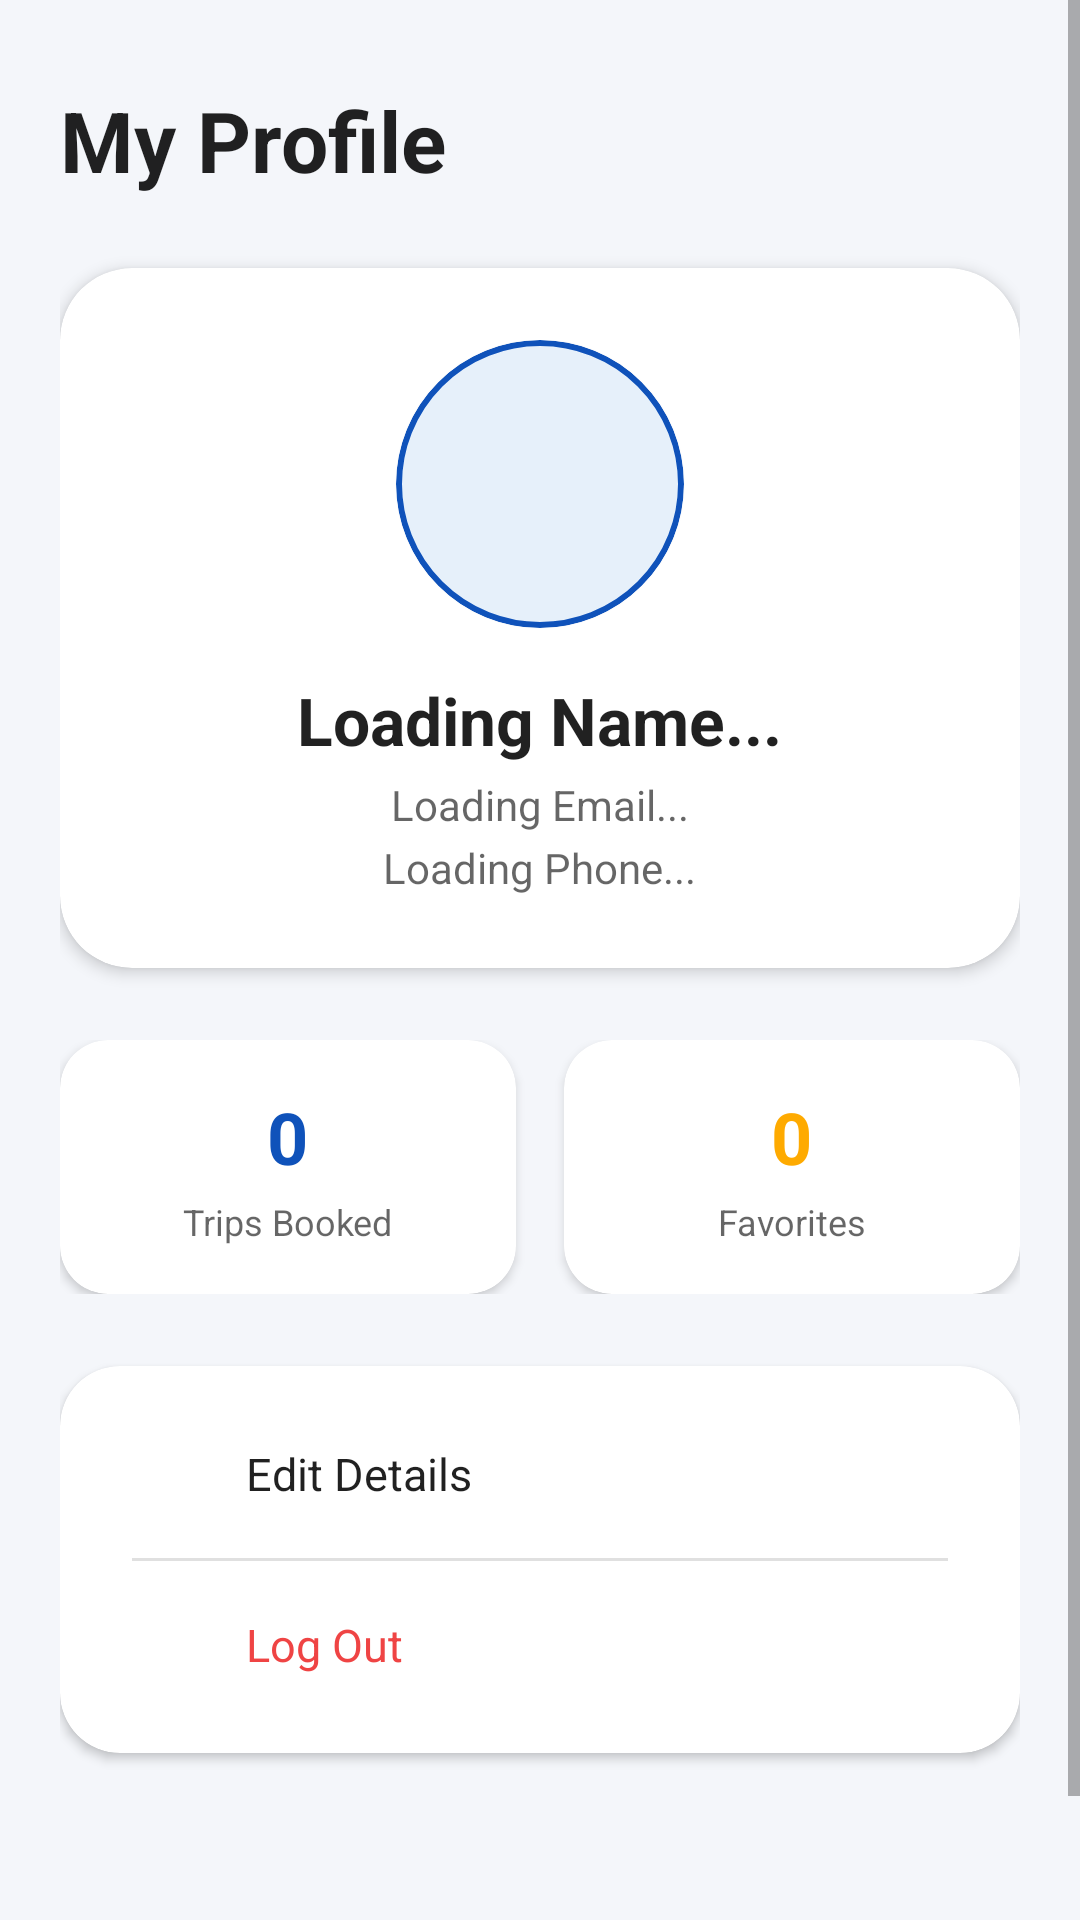

This screen was rendered from an Android layout file. Write that file and the resources it references.
<!-- AndroidManifest.xml: application theme Theme.TravelEase -->
<!-- res/layout/fragment_profile.xml -->
<?xml version="1.0" encoding="utf-8"?>
<ScrollView xmlns:android="http://schemas.android.com/apk/res/android"
    xmlns:app="http://schemas.android.com/apk/res-auto"
    android:layout_width="match_parent"
    android:layout_height="match_parent"
    android:background="?attr/android:windowBackground"
    android:fillViewport="true">

    <LinearLayout
        android:layout_width="match_parent"
        android:layout_height="wrap_content"
        android:orientation="vertical"
        android:padding="20dp">

        
        <TextView
            android:layout_width="wrap_content"
            android:layout_height="wrap_content"
            android:text="My Profile"
            android:textSize="28sp"
            android:textStyle="bold"
            android:textColor="?android:attr/textColorPrimary"
            android:layout_marginTop="8dp"
            android:layout_marginBottom="24dp" />

        
        <com.google.android.material.card.MaterialCardView
            android:layout_width="match_parent"
            android:layout_height="wrap_content"
            app:cardCornerRadius="24dp"
            app:cardElevation="3dp"
            app:strokeWidth="0dp"
            app:cardBackgroundColor="?attr/colorSurface"
            android:layout_marginBottom="24dp">

            <LinearLayout
                android:layout_width="match_parent"
                android:layout_height="wrap_content"
                android:orientation="vertical"
                android:padding="24dp"
                android:gravity="center">

                
                <com.google.android.material.card.MaterialCardView
                    android:layout_width="96dp"
                    android:layout_height="96dp"
                    app:cardCornerRadius="48dp"
                    app:strokeColor="@color/primary_blue"
                    app:strokeWidth="2dp"
                    app:cardBackgroundColor="@color/primary_blue_light"
                    android:layout_marginBottom="16dp">

                    <ImageView
                        android:id="@+id/avatarImage"
                        android:layout_width="match_parent"
                        android:layout_height="match_parent"
                        android:src="@drawable/ic_profile"
                        app:tint="@color/primary_blue"
                        android:padding="16dp"
                        android:contentDescription="@null" />
                </com.google.android.material.card.MaterialCardView>

                
                <TextView
                    android:id="@+id/profileNameText"
                    android:layout_width="wrap_content"
                    android:layout_height="wrap_content"
                    android:text="Loading Name..."
                    android:textSize="22sp"
                    android:textStyle="bold"
                    android:textColor="?android:attr/textColorPrimary" />

                <TextView
                    android:id="@+id/profileEmailText"
                    android:layout_width="wrap_content"
                    android:layout_height="wrap_content"
                    android:text="Loading Email..."
                    android:textSize="14sp"
                    android:textColor="?android:attr/textColorSecondary"
                    android:layout_marginTop="4dp" />

                <TextView
                    android:id="@+id/profilePhoneText"
                    android:layout_width="wrap_content"
                    android:layout_height="wrap_content"
                    android:text="Loading Phone..."
                    android:textSize="14sp"
                    android:textColor="?android:attr/textColorSecondary"
                    android:layout_marginTop="2dp" />
            </LinearLayout>
        </com.google.android.material.card.MaterialCardView>

        
        <LinearLayout
            android:layout_width="match_parent"
            android:layout_height="wrap_content"
            android:orientation="horizontal"
            android:weightSum="2"
            android:layout_marginBottom="24dp">

            
            <com.google.android.material.card.MaterialCardView
                android:layout_width="0dp"
                android:layout_height="wrap_content"
                android:layout_weight="1"
                android:layout_marginEnd="8dp"
                app:cardCornerRadius="16dp"
                app:cardElevation="2dp"
                app:strokeWidth="0dp"
                app:cardBackgroundColor="?attr/colorSurface">

                <LinearLayout
                    android:layout_width="match_parent"
                    android:layout_height="wrap_content"
                    android:orientation="vertical"
                    android:padding="16dp"
                    android:gravity="center">

                    <TextView
                        android:id="@+id/tripsCountText"
                        android:layout_width="wrap_content"
                        android:layout_height="wrap_content"
                        android:text="0"
                        android:textSize="24sp"
                        android:textStyle="bold"
                        android:textColor="@color/primary_blue" />

                    <TextView
                        android:layout_width="wrap_content"
                        android:layout_height="wrap_content"
                        android:text="@string/profile_trips_booked"
                        android:textSize="12sp"
                        android:textColor="?android:attr/textColorSecondary"
                        android:layout_marginTop="4dp" />
                </LinearLayout>
            </com.google.android.material.card.MaterialCardView>

            
            <com.google.android.material.card.MaterialCardView
                android:layout_width="0dp"
                android:layout_height="wrap_content"
                android:layout_weight="1"
                android:layout_marginStart="8dp"
                app:cardCornerRadius="16dp"
                app:cardElevation="2dp"
                app:strokeWidth="0dp"
                app:cardBackgroundColor="?attr/colorSurface">

                <LinearLayout
                    android:layout_width="match_parent"
                    android:layout_height="wrap_content"
                    android:orientation="vertical"
                    android:padding="16dp"
                    android:gravity="center">

                    <TextView
                        android:id="@+id/favoritesCountText"
                        android:layout_width="wrap_content"
                        android:layout_height="wrap_content"
                        android:text="0"
                        android:textSize="24sp"
                        android:textStyle="bold"
                        android:textColor="@color/accent_orange" />

                    <TextView
                        android:layout_width="wrap_content"
                        android:layout_height="wrap_content"
                        android:text="@string/profile_favorites_saved"
                        android:textSize="12sp"
                        android:textColor="?android:attr/textColorSecondary"
                        android:layout_marginTop="4dp" />
                </LinearLayout>
            </com.google.android.material.card.MaterialCardView>
        </LinearLayout>

        
        <com.google.android.material.card.MaterialCardView
            android:layout_width="match_parent"
            android:layout_height="wrap_content"
            app:cardCornerRadius="20dp"
            app:cardElevation="2dp"
            app:strokeWidth="0dp"
            app:cardBackgroundColor="?attr/colorSurface"
            android:layout_marginBottom="80dp">

            <LinearLayout
                android:layout_width="match_parent"
                android:layout_height="wrap_content"
                android:orientation="vertical"
                android:padding="8dp">

                
                <LinearLayout
                    android:id="@+id/editProfileRow"
                    android:layout_width="match_parent"
                    android:layout_height="56dp"
                    android:orientation="horizontal"
                    android:gravity="center_vertical"
                    android:paddingStart="16dp"
                    android:paddingEnd="16dp"
                    android:clickable="true"
                    android:focusable="true"
                    android:background="?attr/selectableItemBackground">

                    <ImageView
                        android:layout_width="22dp"
                        android:layout_height="22dp"
                        android:src="@drawable/ic_profile"
                        app:tint="@color/primary_blue"
                        android:contentDescription="@null" />

                    <TextView
                        android:layout_width="wrap_content"
                        android:layout_height="wrap_content"
                        android:text="Edit Details"
                        android:textSize="15sp"
                        android:textColor="?android:attr/textColorPrimary"
                        android:layout_marginStart="16dp" />
                </LinearLayout>

                <View
                    android:layout_width="match_parent"
                    android:layout_height="1dp"
                    android:background="?android:attr/dividerHorizontal"
                    android:layout_marginStart="16dp"
                    android:layout_marginEnd="16dp" />



                
                <LinearLayout
                    android:id="@+id/logoutBtn"
                    android:layout_width="match_parent"
                    android:layout_height="56dp"
                    android:orientation="horizontal"
                    android:gravity="center_vertical"
                    android:paddingStart="16dp"
                    android:paddingEnd="16dp"
                    android:clickable="true"
                    android:focusable="true"
                    android:background="?attr/selectableItemBackground">

                    <ImageView
                        android:layout_width="22dp"
                        android:layout_height="22dp"
                        android:src="@drawable/ic_arrow_back"
                        app:tint="@color/accent_red"
                        android:contentDescription="@null" />

                    <TextView
                        android:layout_width="wrap_content"
                        android:layout_height="wrap_content"
                        android:text="@string/profile_btn_logout"
                        android:textSize="15sp"
                        android:textColor="@color/accent_red"
                        android:layout_marginStart="16dp" />
                </LinearLayout>
            </LinearLayout>
        </com.google.android.material.card.MaterialCardView>
    </LinearLayout>
</ScrollView>
<!-- resources referenced by this layout -->
<resources>
  <color name="accent_orange">#FEAA00</color>
  <color name="accent_red">#EF4444</color>
  <color name="primary_blue">#0F52BA</color>
  <color name="primary_blue_light">#E6F0FA</color>
  <string name="profile_btn_logout">Log Out</string>
  <string name="profile_favorites_saved">Favorites</string>
  <string name="profile_trips_booked">Trips Booked</string>
  <style name="Theme.TravelEase" parent="Theme.MaterialComponents.DayNight.NoActionBar">
          
          <item name="colorPrimary">@color/primary_blue</item>
          <item name="colorPrimaryVariant">@color/primary_blue_dark</item>
          <item name="colorOnPrimary">@color/white</item>
          
          
          <item name="colorSecondary">@color/accent_orange</item>
          <item name="colorSecondaryVariant">@color/accent_orange</item>
          <item name="colorOnSecondary">@color/black</item>
          
          
          <item name="android:windowBackground">@color/bg_light</item>
          <item name="colorSurface">@color/card_light</item>
          
          
          <item name="android:statusBarColor">@color/primary_blue_dark</item>
          <item name="android:navigationBarColor">@color/bg_light</item>
          
          
      </style>
  <color name="primary_blue_dark">#0A3982</color>
  <color name="white">#FFFFFF</color>
  <color name="black">#000000</color>
  <color name="bg_light">#F4F6FA</color>
  <color name="card_light">#FFFFFF</color>
</resources>
